Photos from the image-classification dataset "anemia_real" in the GitHub repository zelphyx/Maternin-AI-Service. Its 2 classes are: anemia, normal.

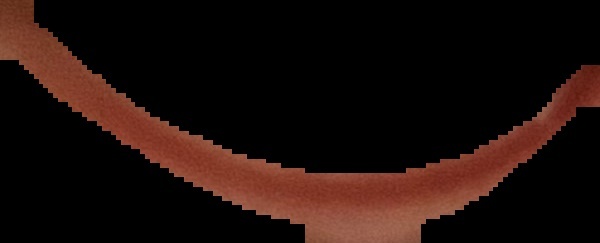
Label: normal

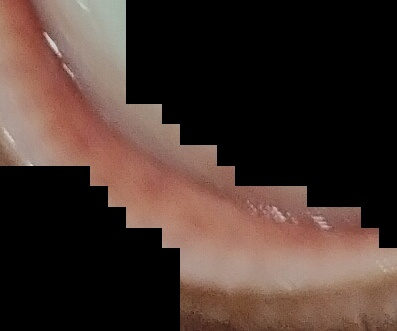
Label: anemia

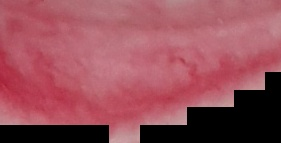
Label: normal

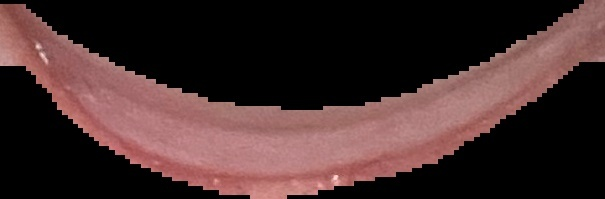
Label: anemia

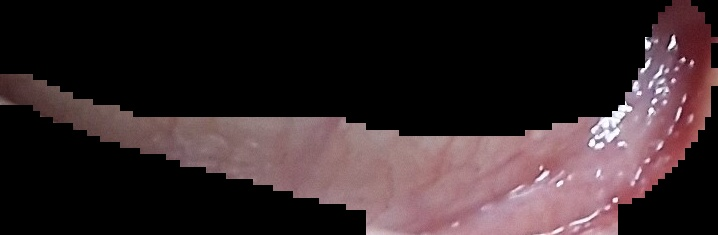
Label: normal

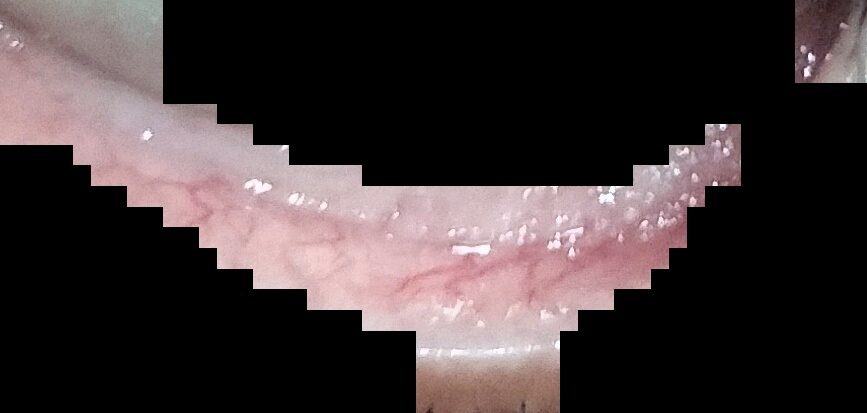
Label: anemia
